Photos from the image-classification dataset "100_whole_foods" in the GitHub repository PaingLinHtike/Nutrify. Its 100 classes are: almonds, apple, apricot fruit, asparagus, avocado, bacon, bagel, banana, beef meat, beetroot, bell pepper, black beans, blackberries, blueberries, bread, broccoli, brown rice, butter, cabbage, cantaloupe melon, carrots, cashews, cauliflower, celery, cheddar cheese, cherries, chia seeds, chicken breast, chicken thigh, chicken wings, chickpeas, coconut, cod fish, corn, crab, cucumber, dates fruit, duck breast, egg, eggplant, figs fruit, garlic, grapefruit, grapes, green beans, ham, honey, kidney beans, kiwi fruit, lamb chop, lentils, lettuce, lobster, mango fruit, milk, mozzarella cheese, mushrooms, noodles, oats, onion, orange fruit, papaya fruit, pasta, peach fruit, peanut butter, peanuts, pear fruit, peas, pineapple, pistachios, plum fruit, pomegranate, popcorn, pork chop, potato, pumpkin, pumpkin seeds, radish, raspberries, rice, salmon fish, sardines, sesame seeds, shrimp, soybeans, spinach, squid, strawberries, sunflower seeds, sweet potato, tilapia fish, tofu, tomato, tuna fish, turkey breast, turnip, walnuts, watermelon, yogurt, zucchini.

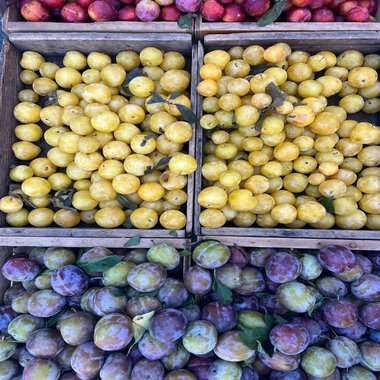
Label: plum fruit

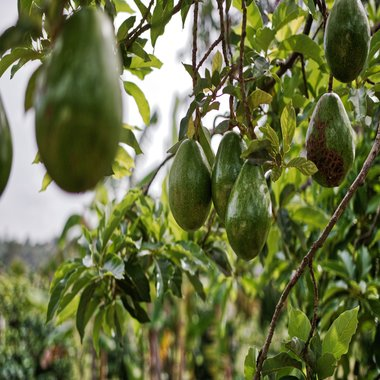
Label: avocado

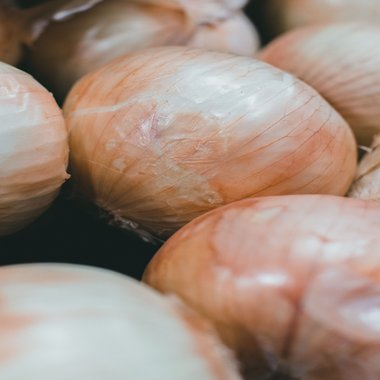
Label: onion

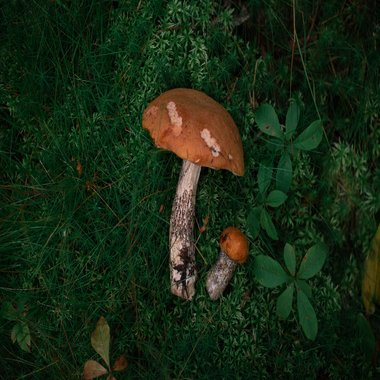
Label: mushrooms

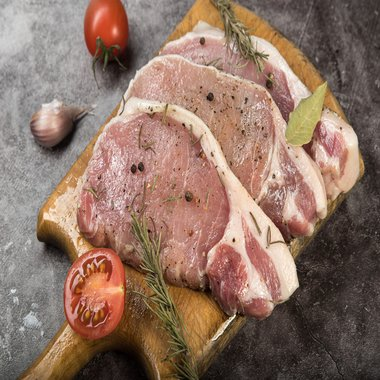
Label: pork chop

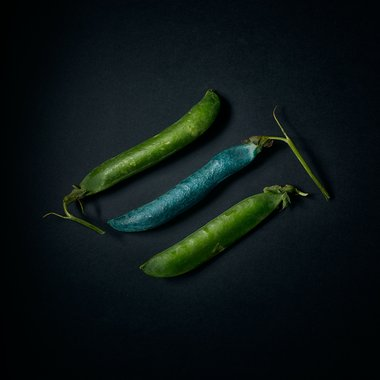
Label: peas
